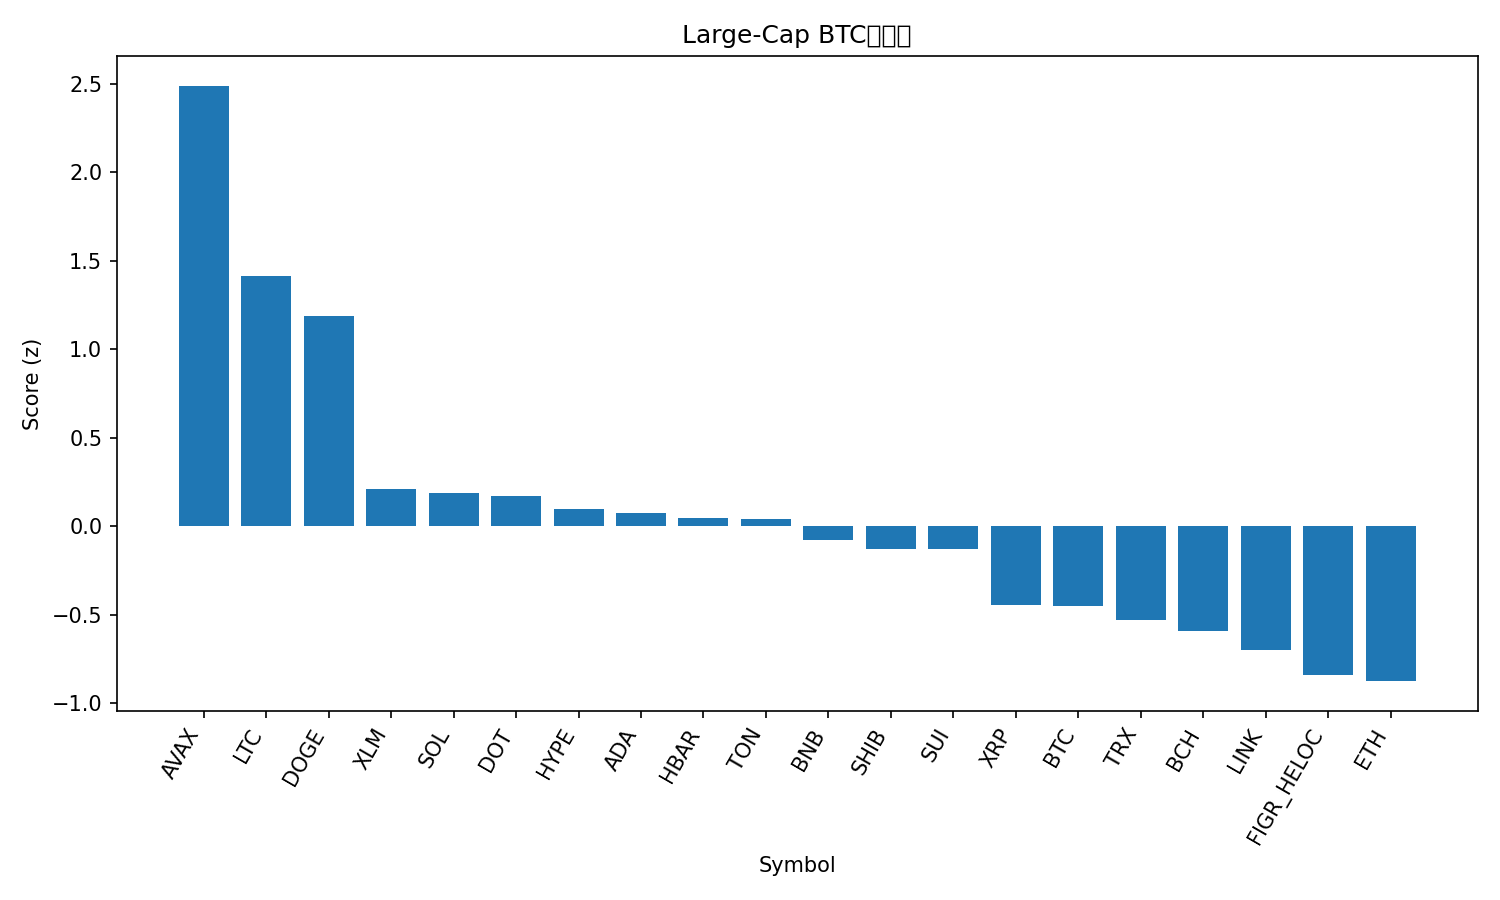

Data behind this chart, as committed beside it:
rank, name, symbol, price_btc, price_usd, pct_1h_btc, pct_24h_btc, pct_7d_btc, market_cap_rank, market_cap_usd, volume_usd, score
1, Avalanche, AVAX, 0.0002553, 29.05, 1.501, 9.319, 12.56, 20, 12266475640, 1543476220, 2.487
2, Litecoin, LTC, 0.001024, 116.5, 1.919, 1.805, 1.859, 26, 8868752664, 581603634, 1.414
3, Dogecoin, DOGE, 2.17e-06, 0.2474, 1.55, 0.7473, 11.44, 9, 37155960357, 2632792278, 1.189
4, Stellar, XLM, 3.38e-06, 0.3846, 0.5866, 0.9078, 3.565, 21, 12196951395, 208064346, 0.2103
5, Solana, SOL, 0.001967, 223.7, 0.3483, 1.833, 4.178, 6, 121246671029, 9399941278, 0.1883
6, Polkadot, DOT, 3.682e-05, 4.19, 0.4833, 0.7806, 6.123, 34, 6369398077, 323462156, 0.1693
7, Hyperliquid, HYPE, 0.000484, 55.07, -0.2392, 2.235, 18.18, 15, 14911386823, 606157052, 0.09438
8, Cardano, ADA, 7.83e-06, 0.8905, 0.3795, 0.9578, 4.585, 10, 32456001746, 1531825663, 0.07404
9, Hedera, HBAR, 2.06e-06, 0.2341, 0.3459, 1.11, 3.738, 25, 9911120058, 207116632, 0.04554
10, Toncoin, TON, 2.764e-05, 3.14, 0.8063, -0.373, -2.614, 29, 8075122477, 167770514, 0.0418
11, BNB, BNB, 0.007901, 898.8, 0.3689, 0.2833, 3.064, 5, 125048127769, 1591066125, -0.076
12, Shiba Inu, SHIB, 1.15049e-10, 1.309e-05, 0.3682, -0.02378, 3.028, 31, 7703661282, 217134430, -0.1274
13, Sui, SUI, 3.169e-05, 3.61, -0.07795, 2.076, 4.879, 18, 12866306414, 1119828504, -0.1284
14, XRP, XRP, 2.64e-05, 3.0, 0.1076, -0.7588, 3.236, 3, 178992476488, 4256447394, -0.443
15, Bitcoin, BTC, 1.0, 113781, 0.0, 0.0, 0.0, 1, 2264747099996, 49587819987, -0.4504
16, TRON, TRX, 2.98e-06, 0.3391, 0.2334, -1.128, -1.853, 11, 32075974801, 593700531, -0.5302
17, Bitcoin Cash, BCH, 0.00512, 582.5, 0.3248, -1.588, -4.568, 23, 11602191548, 309366355, -0.5933
18, Chainlink, LINK, 0.0002075, 23.61, -0.2238, 0.3007, -2.251, 13, 15987153842, 802164331, -0.7009
19, Figure Heloc, FIGR_HELOC, 8.75e-06, 0.996, 0.1303, -2.543, -2.075, 19, 12301458020, 15411389, -0.8394
20, Ethereum, ETH, 0.03854, 4385, -0.3486, -0.281, -3.457, 2, 528834430234, 30719344152, -0.8756
21, Cronos, CRO, 2.24e-06, 0.2545, -0.3762, -1.21, -8.209, 28, 8557464497, 106175955, -1.21
